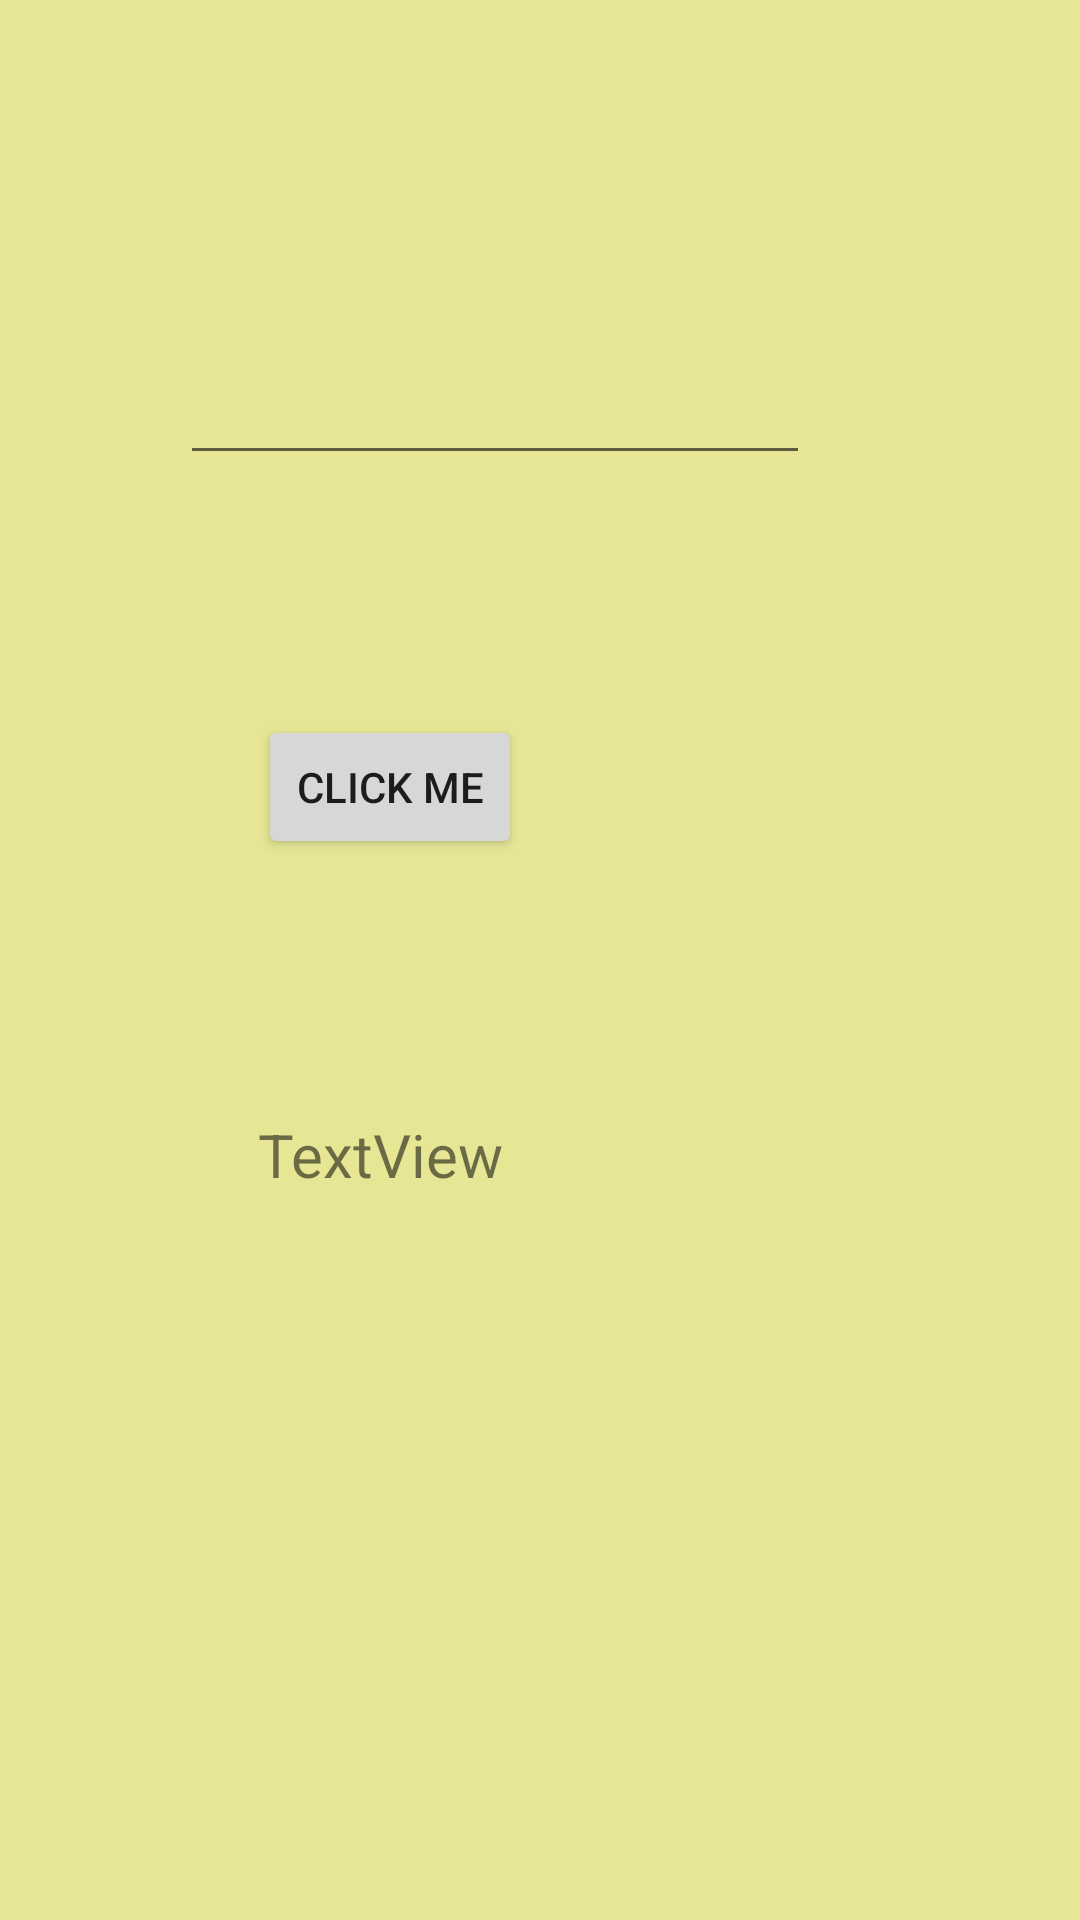

Produce the Android XML layout that renders to this screen, including the resource entries it uses.
<!-- AndroidManifest.xml: application theme AppTheme -->
<!-- res/layout/my_new_layout.xml -->
<?xml version="1.0" encoding="utf-8"?>
<android.support.constraint.ConstraintLayout xmlns:android="http://schemas.android.com/apk/res/android"
    xmlns:app="http://schemas.android.com/apk/res-auto"
    xmlns:tools="http://schemas.android.com/tools"
    android:layout_width="match_parent"
    android:layout_height="match_parent"
    android:background="#e6e695">

    <Button
        android:id="@+id/buttonMyClick"
        android:layout_width="wrap_content"
        android:layout_height="wrap_content"
        android:layout_marginEnd="96dp"
        android:layout_marginTop="80dp"
        android:text="CLICK ME"
        app:layout_constraintEnd_toEndOf="@+id/editTextUsename"
        app:layout_constraintTop_toBottomOf="@+id/editTextUsename" />

    <EditText
        android:id="@+id/editTextUsename"
        android:layout_width="wrap_content"
        android:layout_height="wrap_content"
        android:layout_marginStart="60dp"
        android:layout_marginTop="117dp"
        android:ems="10"
        android:inputType="textPersonName"
        app:layout_constraintStart_toStartOf="parent"
        app:layout_constraintTop_toTopOf="parent" />

    <TextView
        android:id="@+id/textViewDisplay"
        android:layout_width="wrap_content"
        android:layout_height="wrap_content"
        android:layout_marginTop="85dp"
        android:text="TextView"
        android:textSize="20dp"
        app:layout_constraintStart_toStartOf="@+id/buttonMyClick"
        app:layout_constraintTop_toBottomOf="@+id/buttonMyClick" />
</android.support.constraint.ConstraintLayout>
<!-- resources referenced by this layout -->
<resources>
  <style name="AppTheme" parent="Theme.AppCompat.Light.DarkActionBar">
          
          <item name="colorPrimary">@color/colorPrimary</item>
          <item name="colorPrimaryDark">@color/colorPrimaryDark</item>
          <item name="colorAccent">@color/colorAccent</item>
      </style>
  <color name="colorPrimary">#b53f4b</color>
  <color name="colorPrimaryDark">#2b6b27</color>
  <color name="colorAccent">#fff540</color>
</resources>
